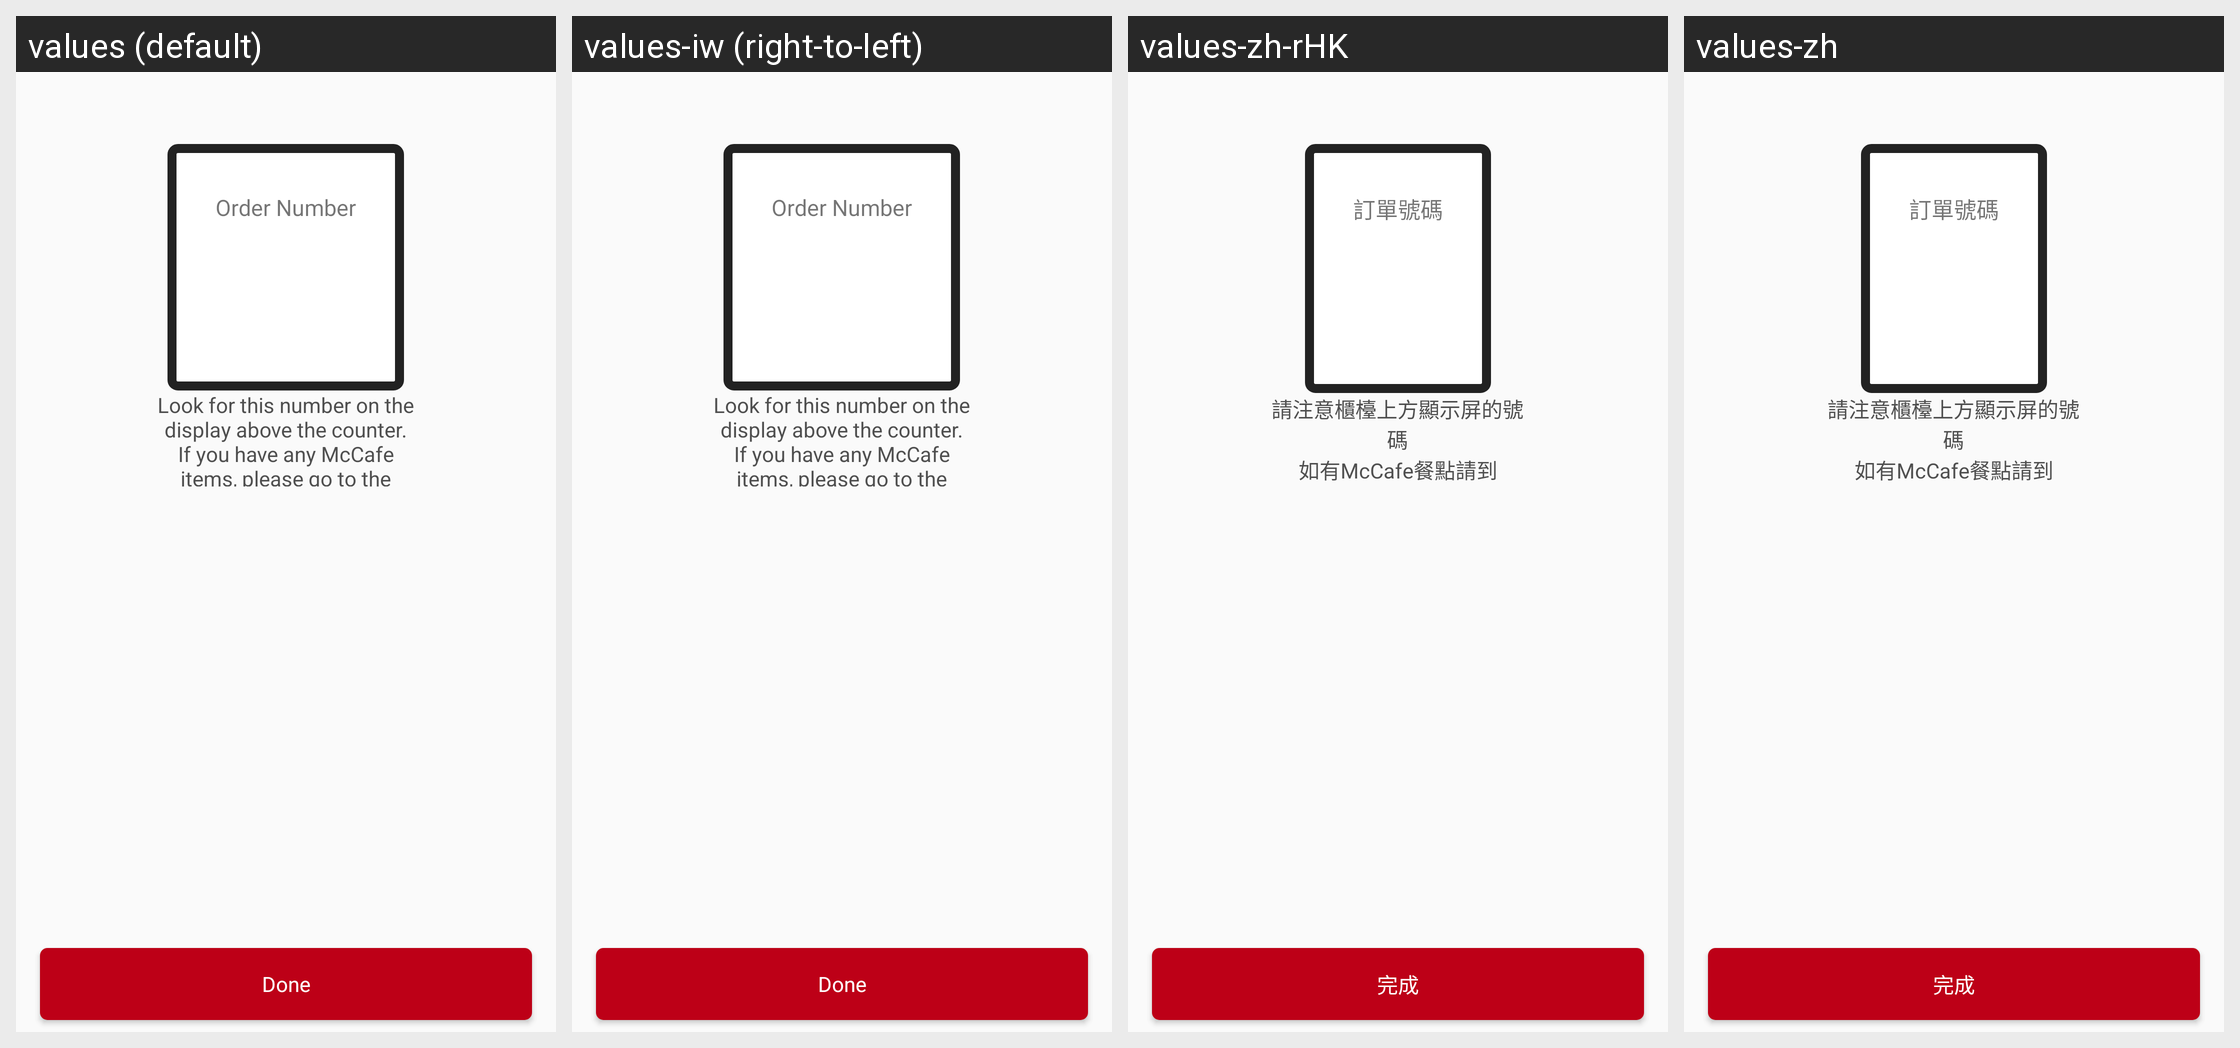

Here is an Android app screen in its default locale and in the app's own translations. Write out the translated-string differences for the strings that appear on this screen.
Android screen res/layout/fragment_latest_order.xml rendered under 4 locales, left to right: values (default), values-iw (right-to-left), values-zh-rHK, values-zh. Device: Nexus 5 (rendered at 1080×1920; each locale shown at half size, 540×960, under a caption strip naming it); theme AppTheme.
Other locales in the repository, not shown: values-af, values-am, values-ar, values-bg, values-ca, values-cs, values-da, values-de, values-el, values-en-rGB, values-es, values-es-rUS, values-fa, values-fi, values-fr, values-fr-rCA, values-hi, values-hr, values-hu, values-in, values-it, values-ja, values-ko, values-lt, values-lv, values-nl, values-pl, values-pt-rPT, values-ro, values-ru, values-sk, values-sl, values-sr, values-sv, values-sw, values-th, values-tr, values-uk, values-vi, values-zh-rCN, values-zh-rTW, values-zu.
Strings drawn on this screen, with the default value and each locale's value (text and hints the layout hard-codes, and strings that could not be matched under every locale, appear in the picture but are not listed):

order_number_display_title
  values: Order Number
  values-iw: Order Number  [not translated; the default value is used]
  values-zh-rHK: 訂單號碼
  values-zh: 訂單號碼

order_display_msg
  values: Look for this number on the display above the counter.
      If you have any McCafe items, please go to the McCafe counter.
  values-iw: Look for this number on the display above the counter.
      If you have any McCafe items, please go to the McCafe counter.  [not translated; the default value is used]
  values-zh-rHK: 請注意櫃檯上方顯示屏的號碼
      如有McCafe餐點請到McCafe櫃檯領取
  values-zh: 請注意櫃檯上方顯示屏的號碼
      如有McCafe餐點請到McCafe櫃檯領取

order_number_display_done_button
  values: Done
  values-iw: Done  [not translated; the default value is used]
  values-zh-rHK: 完成
  values-zh: 完成
